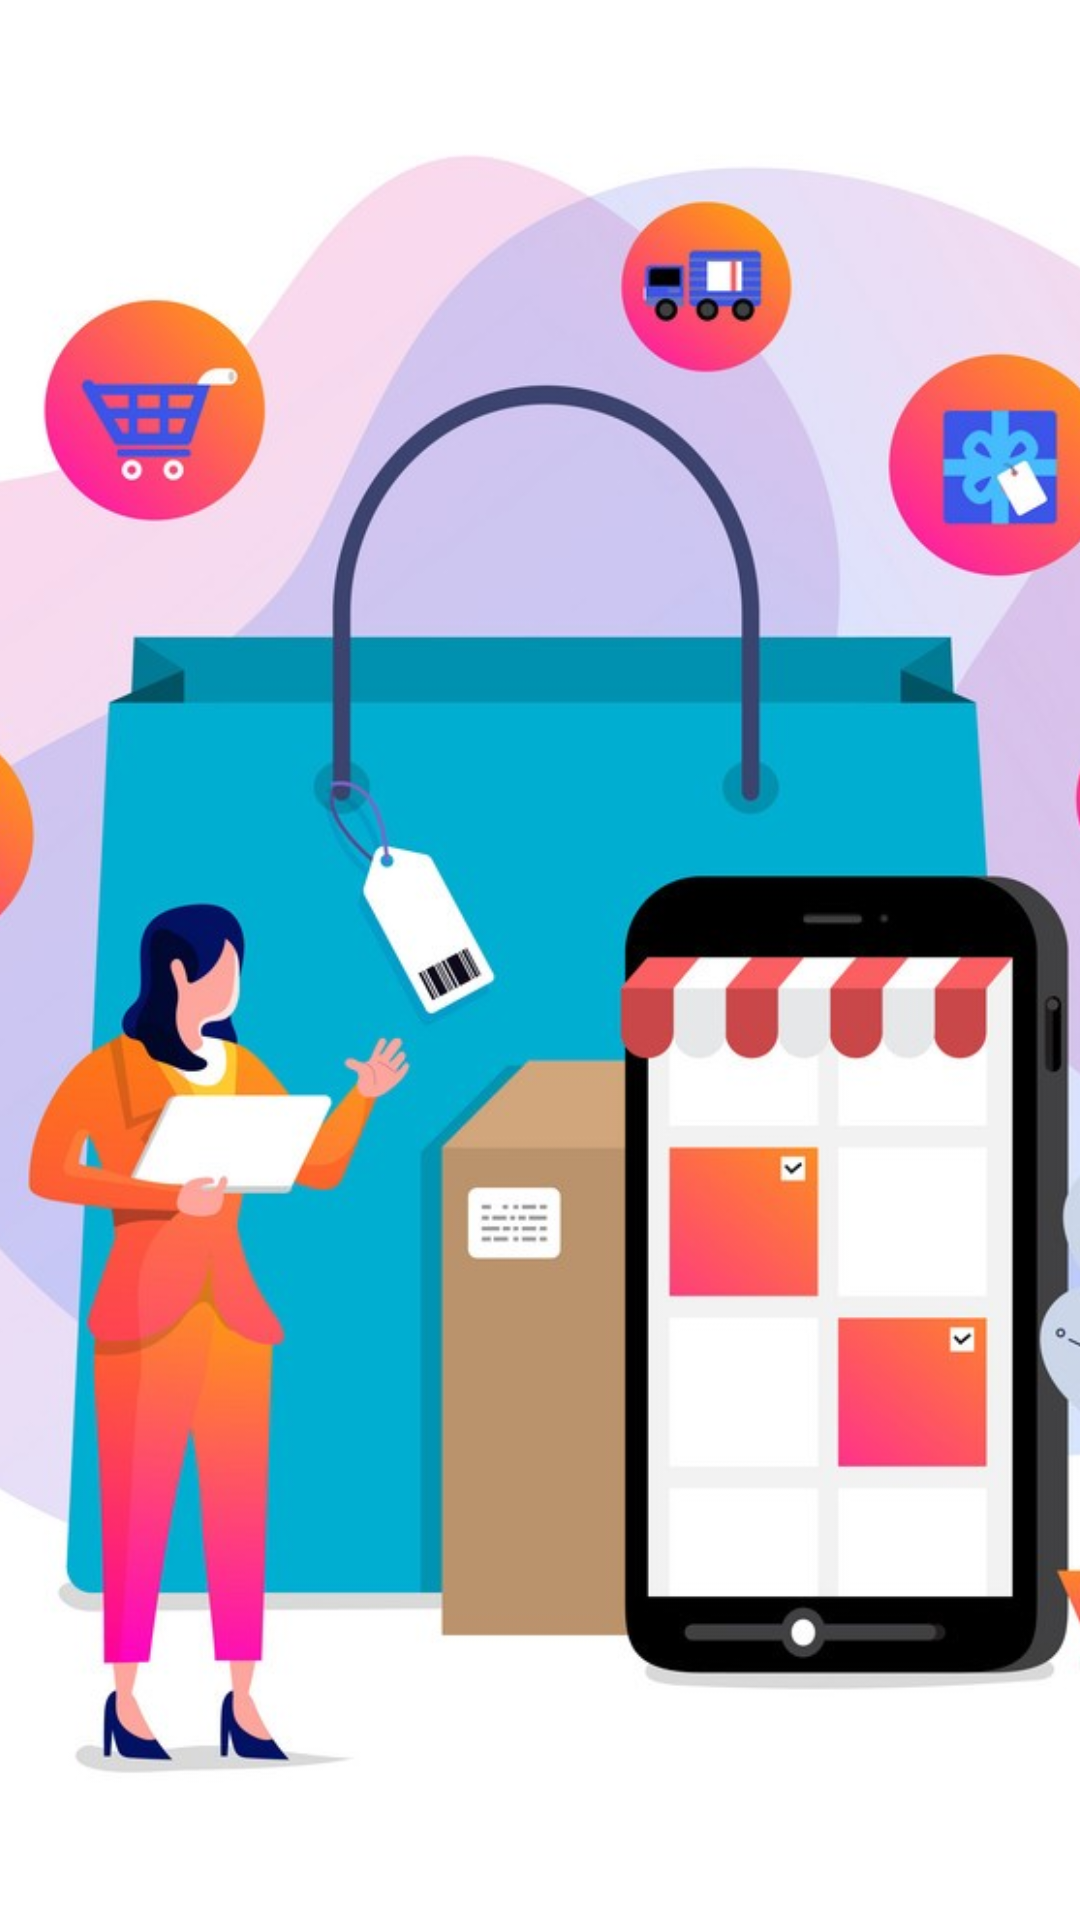

This screen was rendered from an Android layout file. Write that file and the resources it references.
<!-- AndroidManifest.xml: activity theme AppTheme.NoActionBar -->
<!-- res/layout/activity_splashscreen.xml -->
<?xml version="1.0" encoding="utf-8"?>
<LinearLayout xmlns:android="http://schemas.android.com/apk/res/android"
    android:layout_width="match_parent"


    android:layout_height="match_parent">

    <ImageView
        android:scaleType="centerCrop"
        android:src="@drawable/ic_splash"
        android:layout_width="match_parent"
        android:layout_height="match_parent"/>

</LinearLayout>
<!-- resources referenced by this layout -->
<resources>
  <!-- drawable ic_splash: jpg bitmap (drawable-hdpi, 149676 bytes) -->
  <style name="AppTheme.NoActionBar">
          <item name="windowActionBar">false</item>
          <item name="windowNoTitle">true</item>
          <item name="android:spinnerItemStyle">@style/SpinnerTextViewItem</item>
          <item name="android:spinnerDropDownItemStyle">@style/spinnerDropDownItemStyle</item>
      </style>
  <style name="SpinnerTextViewItem" parent="@android:style/Widget.TextView">
          <item name="android:textSize">18sp</item>
          <item name="android:textColor">@color/black</item>
          <item name="fontFamily">@fonts/poppins_medium</item>
          <item name="android:layout_marginLeft">@dimen/dimen10dp</item>
          <item name="android:paddingLeft">@dimen/dimen5dp</item>
  
      </style>
  <style name="spinnerDropDownItemStyle" parent="android:TextAppearance.Widget.TextView.SpinnerItem">
          <item name="fontFamily">@fonts/poppins_medium</item>
          <item name="android:textSize">18sp</item>
          <item name="background">@drawable/bottom_bar_style</item>
          <item name="android:background">@drawable/bottom_bar_style</item>
  
  
  
  
  
  
      </style>
  <color name="black">#000000</color>
  <dimen name="dimen10dp">10dp</dimen>
  <dimen name="dimen5dp">5dp</dimen>
  <!-- drawable bottom_bar_style (drawable) -->
  <?xml version="1.0" encoding="utf-8"?>
  <shape xmlns:android="http://schemas.android.com/apk/res/android">
  
      <solid android:color="@color/white"></solid>
      <corners android:topLeftRadius="@dimen/dimen20dp" android:topRightRadius="@dimen/dimen20dp"></corners>
  </shape>
  <color name="white">#ffffffff</color>
  <dimen name="dimen20dp">20dp</dimen>
</resources>
